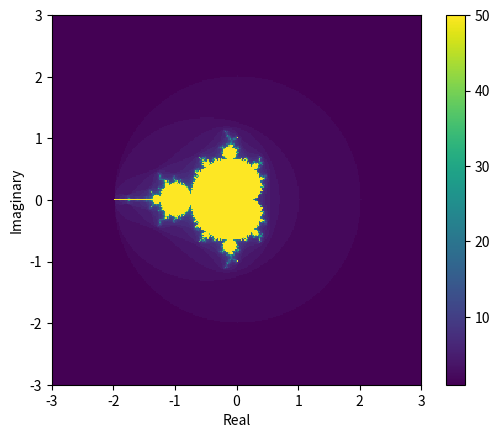

Recreate this plot in Python.
# Reference:
# https://alan-turing-institute.github.io/rse-course/html/module09_programming_for_speed/09_00_performance_programming.html
import matplotlib.pyplot as plt

# we need some complex starting points
xmin = -3
ymin = -3
xmax = 3
ymax = 3
resolution = 300
xstep = (xmax - xmin) / resolution
ystep = (ymax - ymin) / resolution
xs = [(xmin + xstep * i) for i in range(resolution)]
ys = [(ymin + ystep * i) for i in range(resolution)]


def mandel(constant, max_iterations=50):
    """Computes the values of the series for up to a maximum number of iterations.

    The function stops when the absolute value of the series surpasses 2 or when it reaches the maximum
    number of iterations.

    Returns the number of iterations.
    """

    value = 0

    counter = 0
    while counter < max_iterations:
        if abs(value) > 2:
            break

        value = (value ** 2) + constant

        counter = counter + 1

    return counter


if __name__ == '__main__':
    plt.xlabel("Real")
    plt.ylabel("Imaginary")
    plt.imshow(
        [[mandel(x + y * 1j) for x in xs] for y in ys],
        interpolation="none",
        extent=[xmin, xmax, ymin, ymax],
        origin="lower",
    )
    plt.colorbar()
    plt.show()
